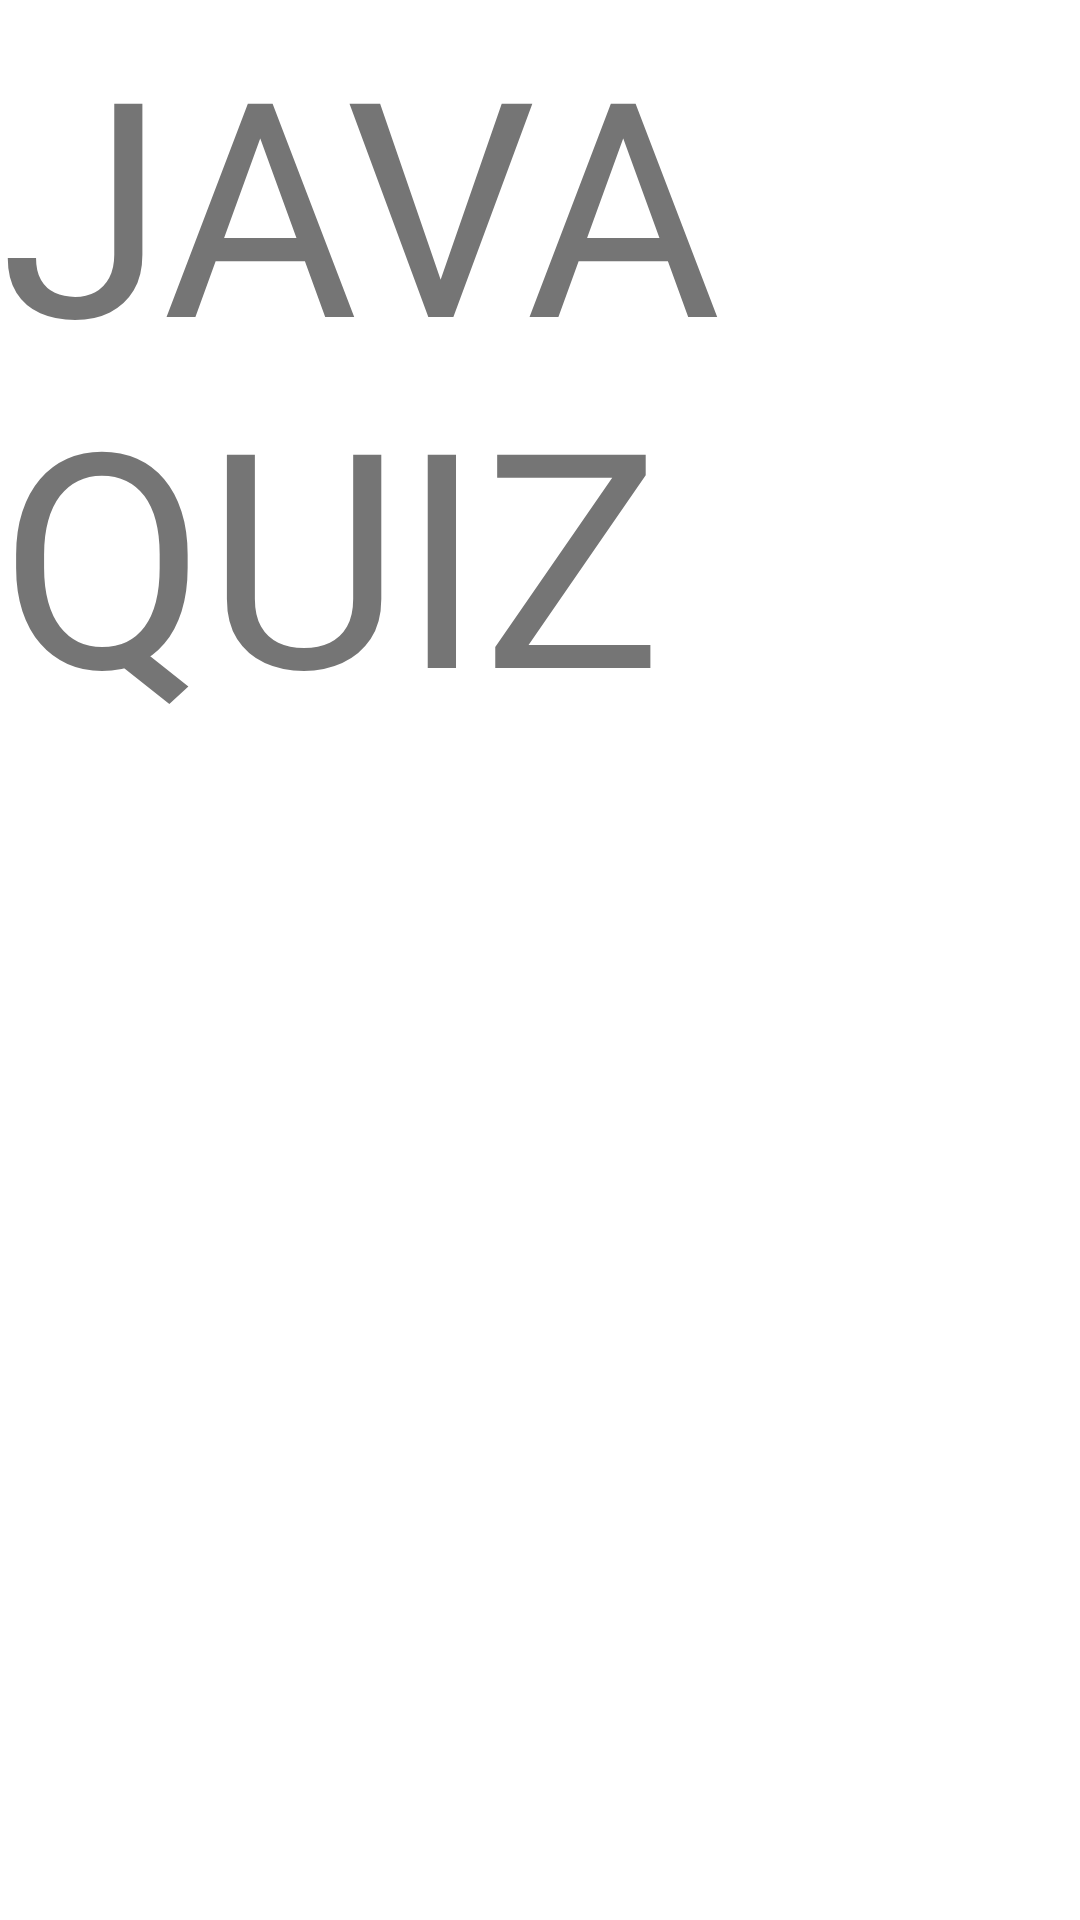

Android layout source for this screen:
<!-- AndroidManifest.xml: application theme Theme.Quiztry -->
<!-- res/layout/activity_javascreen.xml -->
<?xml version="1.0" encoding="utf-8"?>
<androidx.constraintlayout.widget.ConstraintLayout xmlns:android="http://schemas.android.com/apk/res/android"
    xmlns:app="http://schemas.android.com/apk/res-auto"
    xmlns:tools="http://schemas.android.com/tools"
    android:layout_width="match_parent"
    android:layout_height="match_parent"
    tools:context=".javascreen">

    <TextView
        android:id="@+id/textView3"
        android:layout_width="wrap_content"
        android:layout_height="wrap_content"
        android:text="JAVA QUIZ"
        android:textSize="100sp"
        tools:layout_editor_absoluteX="38dp"
        tools:layout_editor_absoluteY="240dp" />
</androidx.constraintlayout.widget.ConstraintLayout>
<!-- resources referenced by this layout -->
<resources>
  <style name="Theme.Quiztry" parent="Theme.MaterialComponents.DayNight.DarkActionBar">
          
          <item name="colorPrimary">@color/purple_500</item>
          <item name="colorPrimaryVariant">@color/purple_700</item>
          <item name="colorOnPrimary">@color/white</item>
          
          <item name="colorSecondary">@color/teal_200</item>
          <item name="colorSecondaryVariant">@color/teal_700</item>
          <item name="colorOnSecondary">@color/black</item>
          
          <item name="android:statusBarColor">?attr/colorPrimaryVariant</item>
          
      </style>
  <color name="purple_500">#FF6200EE</color>
  <color name="purple_700">#FF3700B3</color>
  <color name="white">#FFFFFFFF</color>
  <color name="teal_200">#FF03DAC5</color>
  <color name="teal_700">#FF018786</color>
  <color name="black">#FF000000</color>
</resources>
